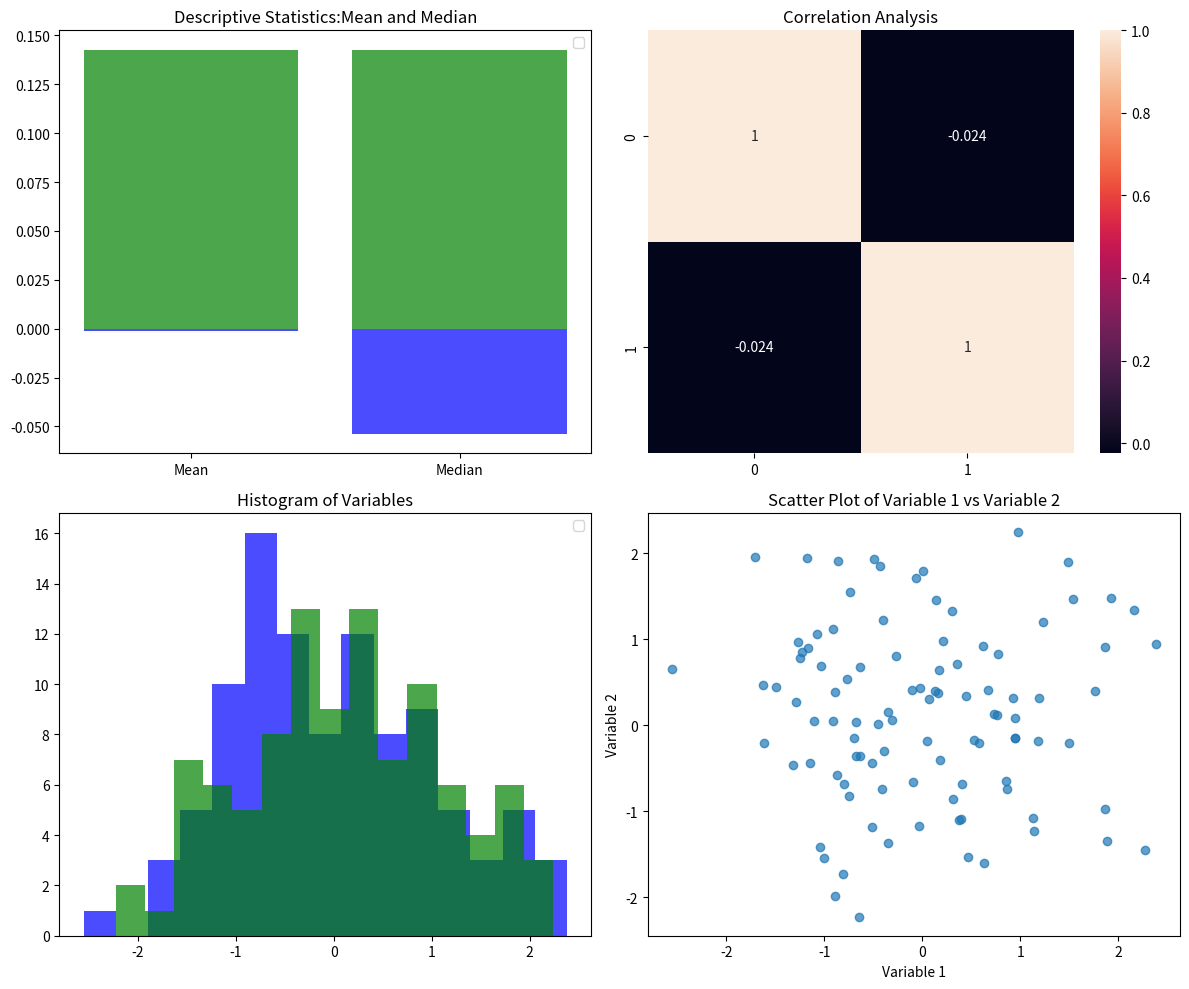

Write the Python code that produced this figure.
import numpy as np
import matplotlib.pyplot as plt
import seaborn as sns
np.random.seed(0) 
data = np.random.randn(100, 2)
fig, axes = plt.subplots(2, 2, figsize=(12, 10))
a = data[:, 0]
b = data[:, 1]
axes[0, 0].bar(['Mean', 'Median'], [np.mean(a), np.median(a)],color='blue', alpha=0.7) 
axes[0, 0].bar(['Mean', 'Median'], [np.mean(b), np.median(b)],color='green', alpha=0.7) 
axes[0, 0].legend(); axes[0, 0].set_title('Descriptive Statistics:Mean and Median')
sns.heatmap(np.corrcoef(data.T), annot=True, ax=axes[0, 1]); axes[0,1].set_title('Correlation Analysis'); axes[1, 0].hist(a, bins=15, color='blue', alpha=0.7);
axes[1, 0].hist(b, bins=15, color='green', alpha=0.7); axes[1, 0].legend(); axes[1,0].set_title('Histogram of Variables')
axes[1, 1].scatter(a, b, alpha=0.7); axes[1, 1].set_xlabel('Variable 1'); axes[1,
1].set_ylabel('Variable 2'); axes[1, 1].set_title('Scatter Plot of Variable 1 vs Variable 2')
plt.tight_layout(); plt.show()